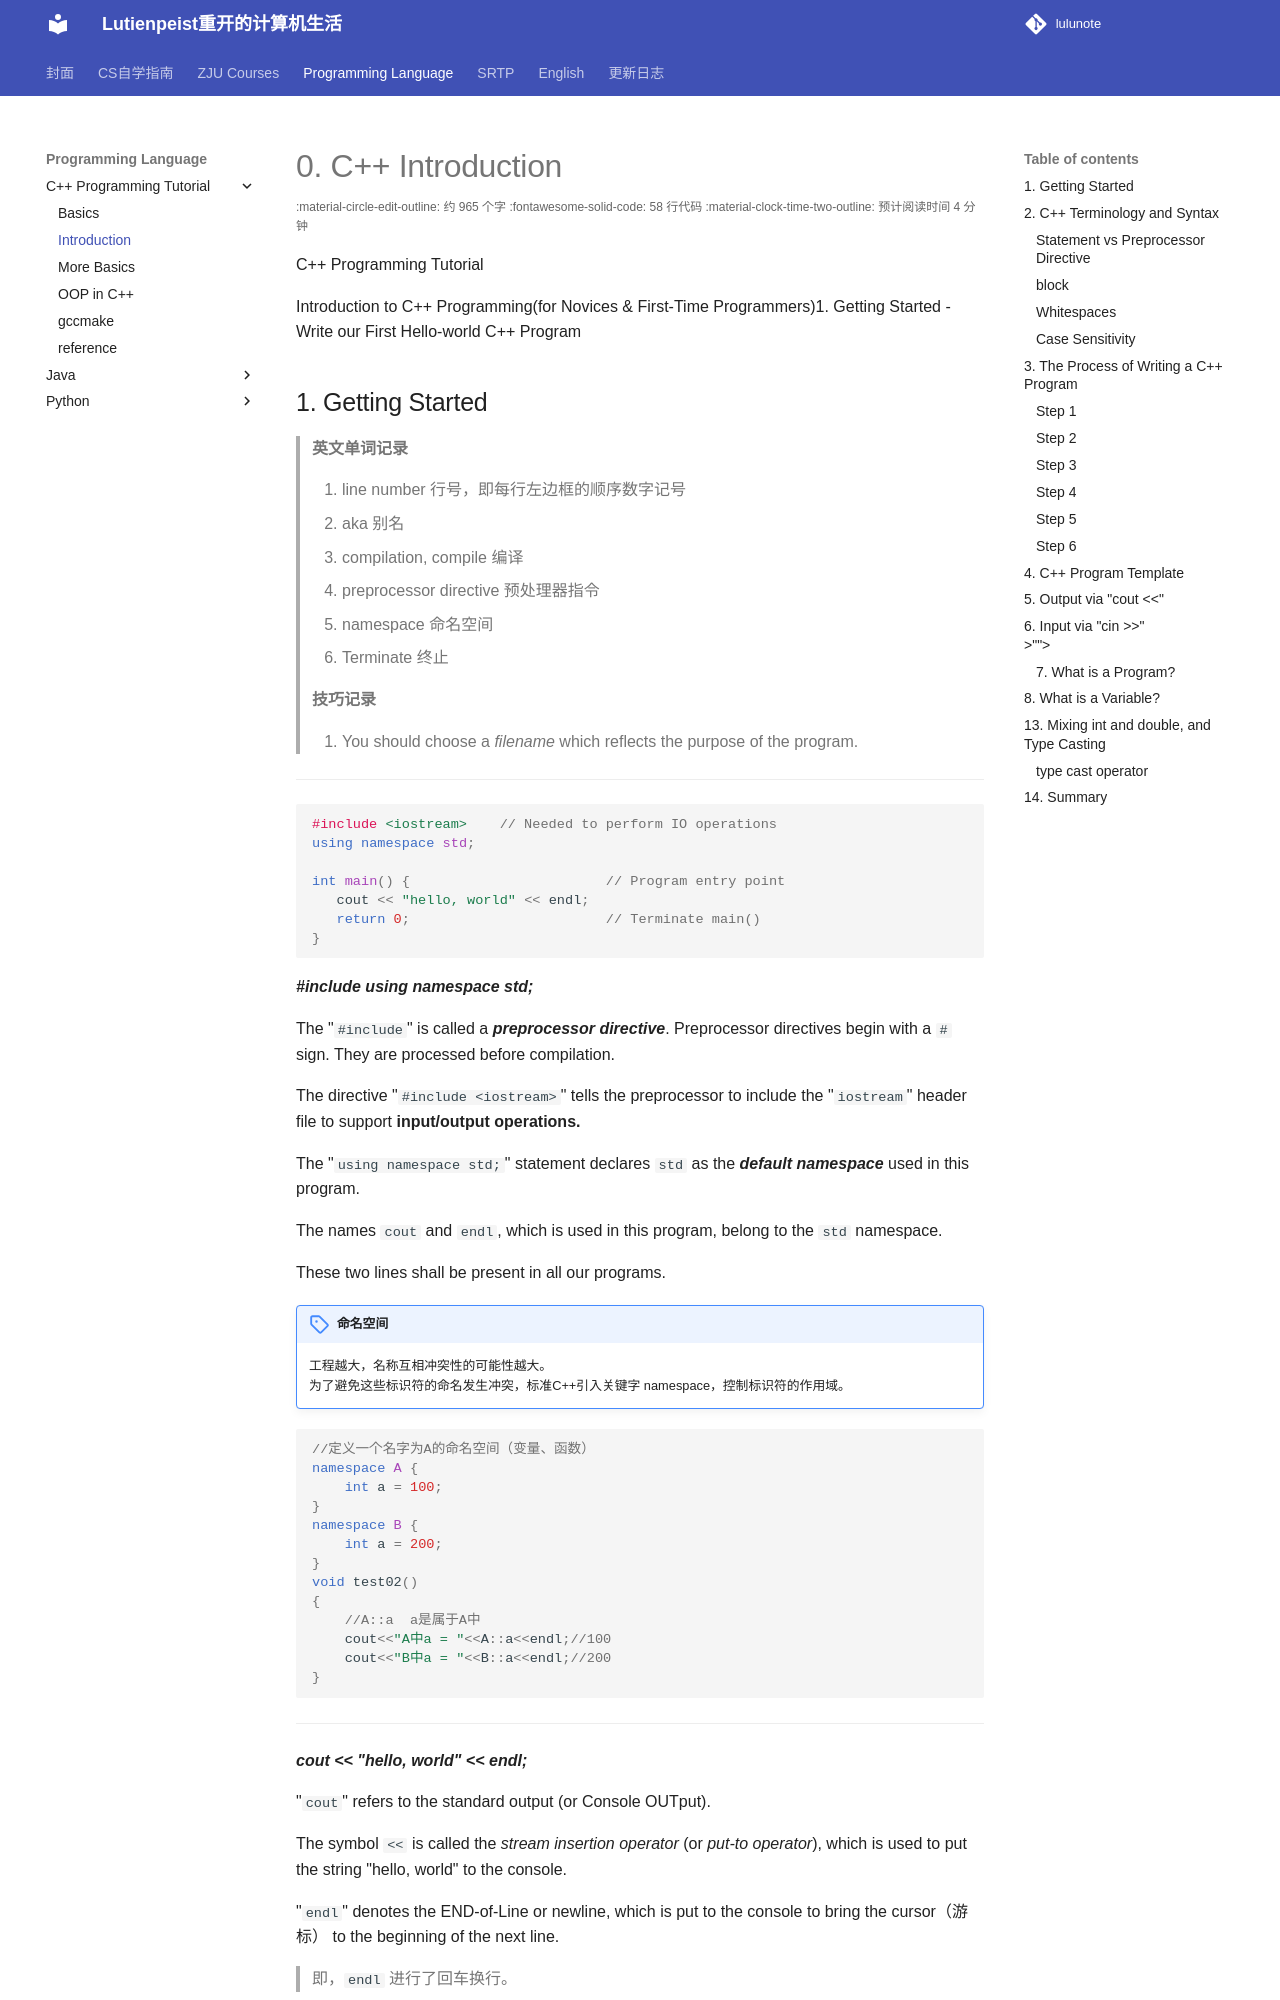

repository: RimLutienpeist/lutienpeist.github.io · page: Programming Language/C++ Programming Tutorial/0/index.html · generator: mkdocs

# 0. C++ Introduction

C++ Programming Tutorial

Introduction to C++ Programming(for Novices & First-Time Programmers)1. Getting Started - Write our First Hello-world C++ Program

## 1. Getting Started

> **英文单词记录**
>
> 1. line number	行号，即每行左边框的顺序数字记号
> 2. aka    别名
> 2. compilation, compile    编译
> 2. preprocessor directive    预处理器指令
> 2. namespace    命名空间
> 2. Terminate    终止

> **技巧记录**
>
> 1. You should choose a *filename* which reflects the purpose of the program.

****

```cpp
#include <iostream>    // Needed to perform IO operations
using namespace std;
 
int main() {                        // Program entry point
   cout << "hello, world" << endl;  
   return 0;                        // Terminate main()
}                                   
```

***\#include <iostream>***
***using namespace std;***

The "`#include`" is called a ***preprocessor directive***. Preprocessor directives begin with a `#` sign. They are processed before compilation. 

The directive "`#include <iostream>`" tells the preprocessor to include the "`iostream`" header file to support **input/output operations.**

The "`using namespace std;`" statement declares `std` as the ***default namespace*** used in this program.

The names `cout` and `endl`, which is used in this program, belong to the `std` namespace.

These two lines shall be present in all our programs.

!!! note "命名空间"
	工程越大，名称互相冲突性的可能性越大。<br>为了避免这些标识符的命名发生冲突，标准C++引入关键字 namespace，控制标识符的作用域。<br>

```cpp
//定义一个名字为A的命名空间（变量、函数）
namespace A {
    int a = 100;
}
namespace B {
    int a = 200;
}
void test02()
{
    //A::a  a是属于A中
    cout<<"A中a = "<<A::a<<endl;//100
    cout<<"B中a = "<<B::a<<endl;//200
}
```

****

***cout << "hello, world" << endl;***

"`cout`" refers to the standard output (or Console OUTput). 

The symbol `<<` is called the *stream insertion operator* (or *put-to operator*), which is used to put the string "hello, world" to the console.
